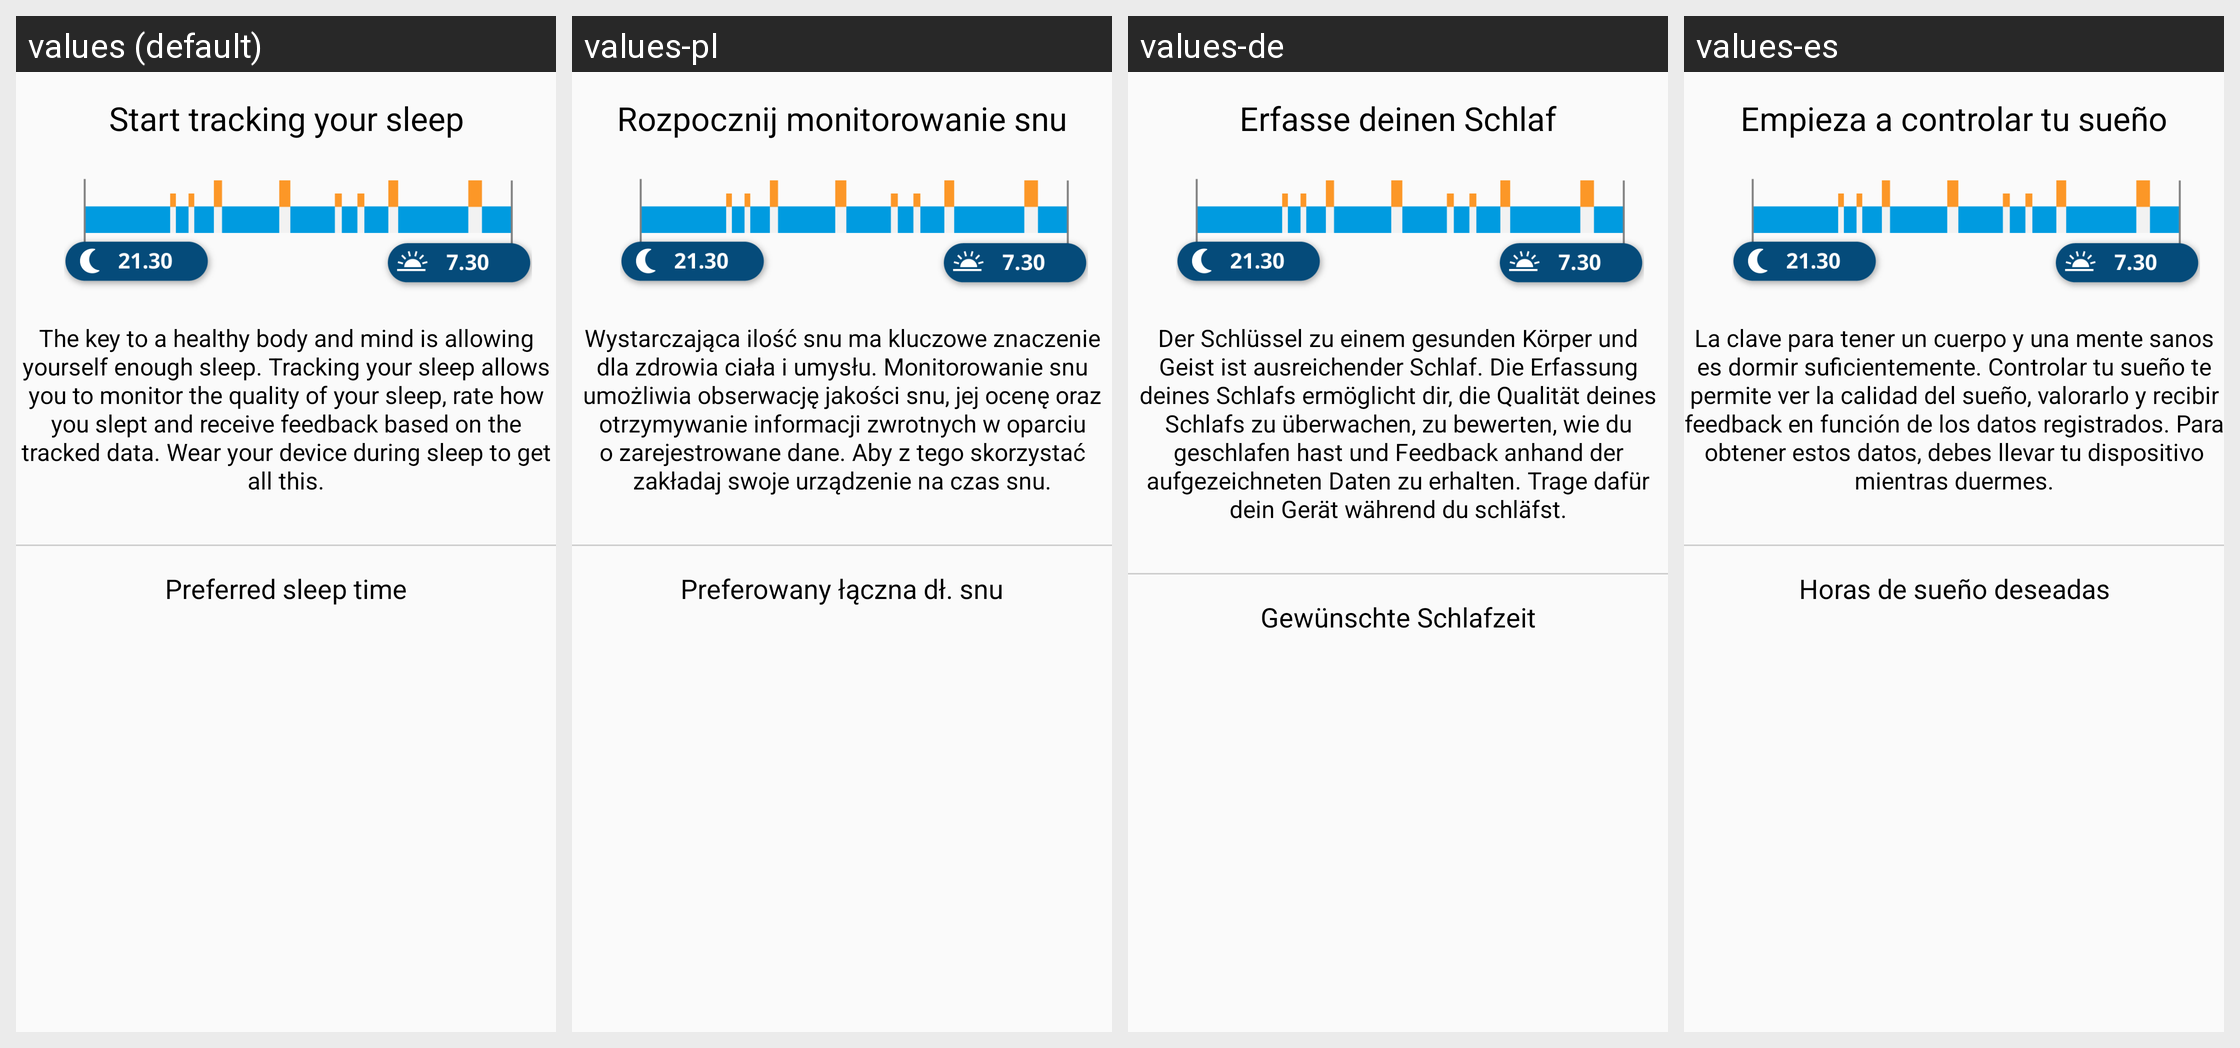

The Android screen above is rendered under several locales of the same app. Produce the string resources it draws, with the default and per-locale values.
Android screen res/layout/sleep_introduction_layout.xml rendered under 4 locales, left to right: values (default), values-pl, values-de, values-es. Device: Nexus 5 (rendered at 1080×1920; each locale shown at half size, 540×960, under a caption strip naming it); theme AppTheme.
Other locales in the repository, not shown: values-ca, values-cs, values-da, values-fi, values-fr, values-in, values-it, values-ja, values-ko, values-nb, values-nl, values-pt, values-ru, values-sk, values-sv, values-tr, values-zh, values-zh-rCN.
Strings drawn on this screen, with the default value and each locale's value (text and hints the layout hard-codes, and strings that could not be matched under every locale, appear in the picture but are not listed):

sleep_ftu_intro_title
  values: Start tracking your sleep
  values-pl: Rozpocznij monitorowanie snu
  values-de: Erfasse deinen Schlaf
  values-es: Empieza a controlar tu sueño

sleep_ftu_intro_text
  values: The key to a healthy body and mind is allowing yourself enough sleep. Tracking your sleep allows you to monitor the quality of your sleep, rate how you slept and receive feedback based on the tracked data. Wear your device during sleep to get all this.
  values-pl: Wystarczająca ilość snu ma kluczowe znaczenie dla zdrowia ciała i umysłu. Monitorowanie snu umożliwia obserwację jakości snu, jej ocenę oraz otrzymywanie informacji zwrotnych w oparciu o zarejestrowane dane. Aby z tego skorzystać zakładaj swoje urządzenie na czas snu.
  values-de: Der Schlüssel zu einem gesunden Körper und Geist ist ausreichender Schlaf. Die Erfassung deines Schlafs ermöglicht dir, die Qualität deines Schlafs zu überwachen, zu bewerten, wie du geschlafen hast und Feedback anhand der aufgezeichneten Daten zu erhalten. Trage dafür dein Gerät während du schläfst.
  values-es: La clave para tener un cuerpo y una mente sanos es dormir suficientemente. Controlar tu sueño te permite ver la calidad del sueño, valorarlo y recibir feedback en función de los datos registrados. Para obtener estos datos, debes llevar tu dispositivo mientras duermes.

sleep_preferred_sleep_time
  values: Preferred sleep time
  values-pl: Preferowany łączna dł. snu
  values-de: Gewünschte Schlafzeit
  values-es: Horas de sueño deseadas
